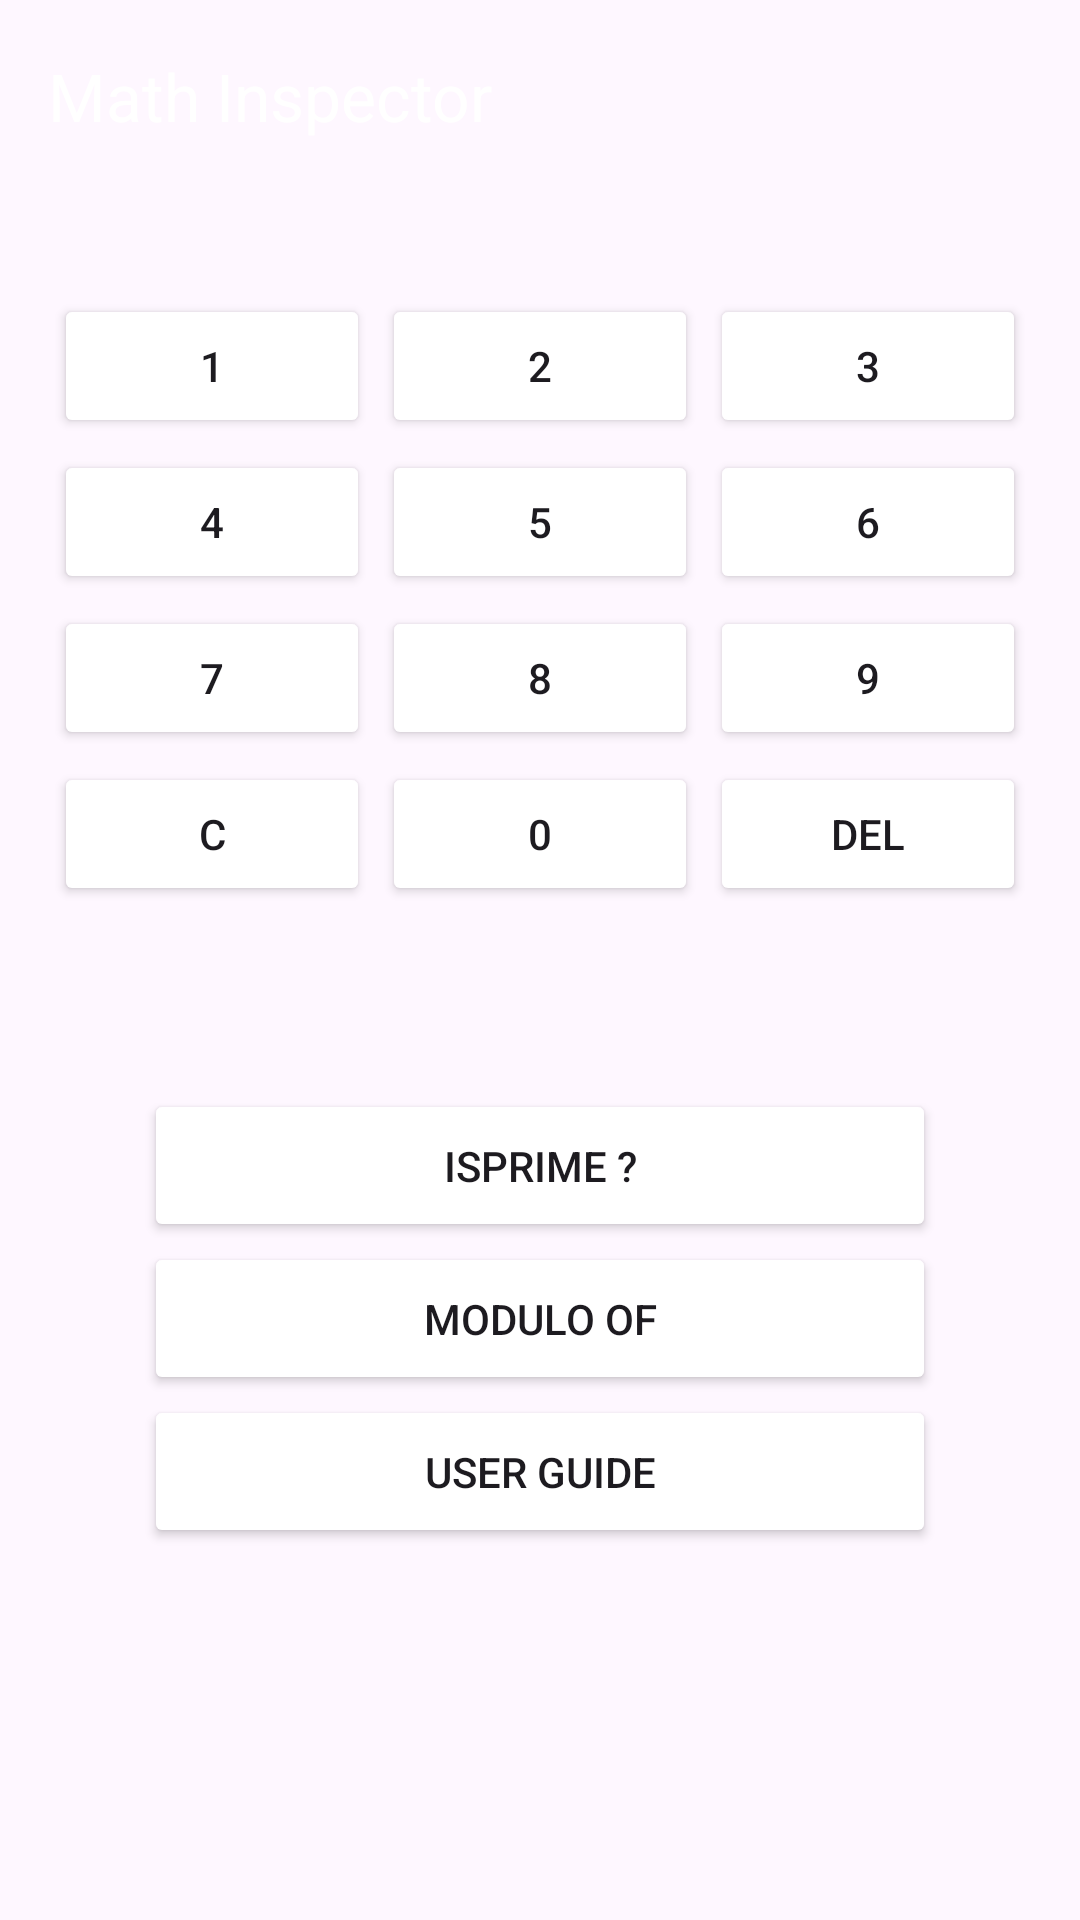

Reconstruct the res/layout file that produces this screen, plus the resources it refers to.
<!-- AndroidManifest.xml: application theme Theme.MathInspector -->
<!-- res/layout/activity_main.xml -->
<?xml version="1.0" encoding="utf-8"?>
<androidx.constraintlayout.widget.ConstraintLayout xmlns:android="http://schemas.android.com/apk/res/android"
    xmlns:app="http://schemas.android.com/apk/res-auto"
    xmlns:tools="http://schemas.android.com/tools"
    android:id="@+id/main"
    android:layout_width="match_parent"
    android:layout_height="match_parent"
    tools:context=".MainActivity"
    android:orientation="vertical">
    <com.google.android.material.appbar.MaterialToolbar
        android:id="@+id/toolbar"
        app:layout_constraintTop_toTopOf="parent"
        app:layout_constraintStart_toStartOf="parent"
        android:layout_width="match_parent"
        android:layout_height="wrap_content"
        app:title="@string/toolbar_title"
        android:background="@color/primary"
        app:subtitleTextColor="@color/white"
        app:titleTextColor="@color/white" />

    <LinearLayout
        android:layout_width="match_parent"
        android:layout_height="0dp"
        android:layout_margin="16dp"
        android:orientation="vertical"
        app:layout_constraintBottom_toBottomOf="parent"
        app:layout_constraintTop_toBottomOf="@id/toolbar"
        tools:layout_editor_absoluteX="16dp">

        <GridLayout
            android:layout_width="match_parent"
            android:layout_height="wrap_content"
            android:layout_gravity="center"
            android:layout_marginVertical="16dp"
            android:columnCount="3"
            android:rowCount="4">

            
            <Button
                android:id="@+id/button1"
                android:layout_width="0dp"
                android:layout_height="wrap_content"
                android:layout_row="0"
                android:layout_column="0"
                android:layout_columnWeight="1"
                android:layout_margin="2dp"
                android:longClickable="true"
                android:onClick="onButtonClick"
                android:backgroundTint="@color/primary"
                android:text="1" />

            <Button
                android:id="@+id/button2"
                android:layout_width="0dp"
                android:layout_height="wrap_content"
                android:layout_columnWeight="1"
                android:layout_margin="2dp"
                android:longClickable="true"
                android:onClick="onButtonClick"
                android:backgroundTint="@color/primary"
                android:text="2" />

            <Button
                android:id="@+id/button3"
                android:layout_width="0dp"
                android:layout_height="wrap_content"
                android:layout_columnWeight="1"
                android:layout_margin="2dp"
                android:longClickable="true"
                android:onClick="onButtonClick"
                android:backgroundTint="@color/primary"
                android:text="3" />


            
            <Button
                android:id="@+id/button4"
                android:layout_width="0dp"
                android:layout_height="wrap_content"
                android:layout_columnWeight="1"
                android:layout_margin="2dp"
                android:longClickable="true"
                android:onClick="onButtonClick"
                android:backgroundTint="@color/primary"
                android:text="4" />

            <Button
                android:id="@+id/button5"
                android:layout_width="0dp"
                android:layout_height="wrap_content"
                android:layout_columnWeight="1"
                android:layout_margin="2dp"
                android:longClickable="true"
                android:onClick="onButtonClick"
                android:backgroundTint="@color/primary"
                android:text="5" />

            <Button
                android:id="@+id/button6"
                android:layout_width="0dp"
                android:layout_height="wrap_content"
                android:layout_columnWeight="1"
                android:layout_margin="2dp"
                android:longClickable="true"
                android:onClick="onButtonClick"
                android:backgroundTint="@color/primary"
                android:text="6" />


            
            <Button
                android:id="@+id/button7"
                android:layout_width="0dp"
                android:layout_height="wrap_content"
                android:layout_columnWeight="1"
                android:layout_margin="2dp"
                android:longClickable="true"
                android:onClick="onButtonClick"
                android:backgroundTint="@color/primary"
                android:text="7" />

            <Button
                android:id="@+id/button8"
                android:layout_width="0dp"
                android:layout_height="wrap_content"
                android:layout_columnWeight="1"
                android:layout_margin="2dp"
                android:longClickable="true"
                android:onClick="onButtonClick"
                android:backgroundTint="@color/primary"
                android:text="8" />

            <Button
                android:id="@+id/button9"
                android:layout_width="0dp"
                android:layout_height="wrap_content"
                android:layout_columnWeight="1"
                android:layout_margin="2dp"
                android:longClickable="true"
                android:onClick="onButtonClick"
                android:backgroundTint="@color/primary"
                android:text="9" />

            
            <Button
                android:id="@+id/buttonC"
                android:layout_width="0dp"
                android:layout_height="wrap_content"
                android:layout_columnWeight="1"
                android:layout_margin="2dp"
                android:longClickable="true"
                android:onClick="onButtonClick"
                android:backgroundTint="@color/primary"
                android:text="C" />

            <Button
                android:id="@+id/button0"
                android:layout_width="0dp"
                android:layout_height="wrap_content"
                android:layout_columnWeight="1"
                android:layout_margin="2dp"
                android:longClickable="true"
                android:onClick="onButtonClick"
                android:backgroundTint="@color/primary"
                android:text="0" />

            <Button
                android:id="@+id/buttonDEL"
                android:layout_width="0dp"
                android:layout_height="wrap_content"
                android:layout_columnWeight="1"
                android:layout_margin="2dp"
                android:longClickable="true"
                android:onClick="onButtonClick"
                android:backgroundTint="@color/primary"
                android:text="DEL" />

        </GridLayout>

        <TextView
            android:id="@+id/display"
            android:layout_width="match_parent"
            android:layout_height="wrap_content"
            android:longClickable="false"
            android:text=""
            android:textAlignment="textEnd"
            android:backgroundTint="@color/primary"
            android:textSize="32sp" />

        <Button
            android:layout_width="match_parent"
            android:layout_height="wrap_content"
            android:layout_columnWeight="1"
            android:layout_marginHorizontal="32dp"
            android:onClick="displayIsPrime"
            android:padding="16dp"
            android:backgroundTint="@color/primary"
            android:text="@string/prime" />

        <Button
            android:id="@+id/moduloButton"
            android:layout_width="match_parent"
            android:layout_height="wrap_content"
            android:layout_columnWeight="1"
            android:layout_marginHorizontal="32dp"
            android:onClick="displayModulo"
            android:padding="16dp"
            android:backgroundTint="@color/primary"
            android:text="@string/modulo" />

        <Button
            android:layout_width="match_parent"
            android:layout_height="wrap_content"
            android:layout_columnWeight="1"
            android:layout_marginHorizontal="32dp"
            android:onClick="displayUserGuide"
            android:padding="16dp"
            android:backgroundTint="@color/primary"
            android:text="@string/user_guide_title" />
    </LinearLayout>
    <androidx.fragment.app.FragmentContainerView
        android:id="@+id/user_guide_fragment_container"
        android:layout_width="match_parent"
        android:layout_height="match_parent"
        />



</androidx.constraintlayout.widget.ConstraintLayout>
<!-- resources referenced by this layout -->
<resources>
  <string name="modulo">modulo of </string>
  <string name="prime">isPrime ?</string>
  <string name="toolbar_title">Math Inspector</string>
  <string name="user_guide_title">User Guide</string>
  <style name="Theme.MathInspector" parent="Base.Theme.MathInspector" />&gt;
  <style name="Base.Theme.MathInspector" parent="Theme.Material3.DayNight.NoActionBar">
          <item name="actionMenuTextColor">@color/white</item>
          <item name="android:actionMenuTextColor">@color/white</item>
      </style>
  <!-- not gathered from this repository: default colours our renderer supplied (Android Studio template values) -->
  <color name="white">#FFFFFFFF</color>
</resources>
